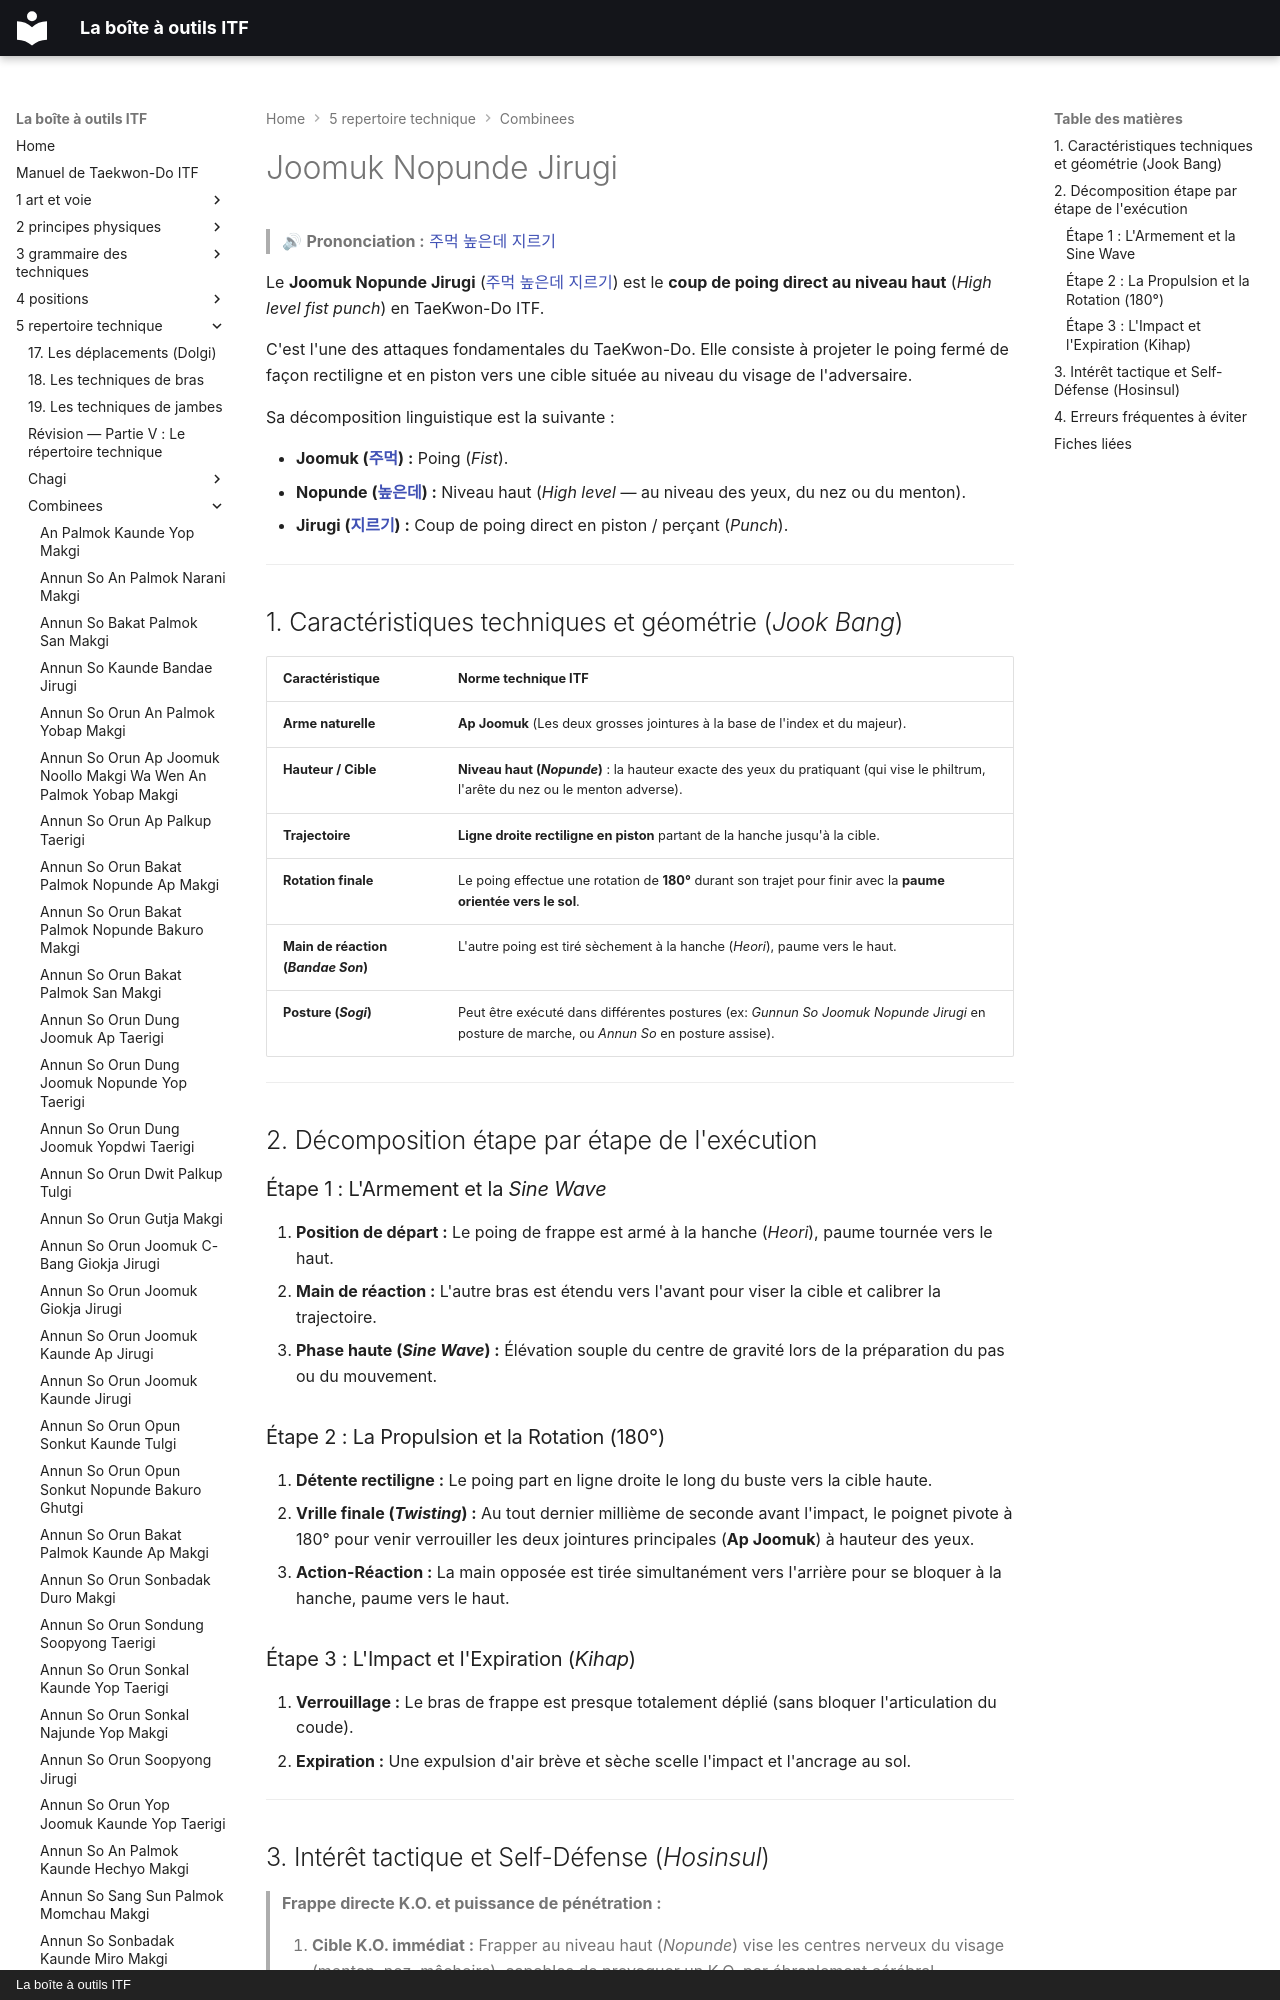

repository: yvmori1/La-boite-outils-ITF · page: 5-repertoire-technique/combinees/Joomuk-Nopunde-Jirugi/index.html · generator: mkdocs · copyright: La boîte à outils ITF

# Joomuk Nopunde Jirugi

> 🔊 **Prononciation :** [주먹 높은데 지르기](../../audio/Techniques/Joomuk-Nopunde-Jirugi.m4a)

Le **Joomuk Nopunde Jirugi** ([주먹 높은데 지르기](../../audio/Techniques/Joomuk-Nopunde-Jirugi.m4a)) est le **coup de poing direct au niveau haut** (*High level fist punch*) en TaeKwon-Do ITF.

C'est l'une des attaques fondamentales du TaeKwon-Do. Elle consiste à projeter le poing fermé de façon rectiligne et en piston vers une cible située au niveau du visage de l'adversaire.

Sa décomposition linguistique est la suivante :

* **Joomuk ([주먹](../../audio/grammaire/Joomuk.m4a)) :** Poing (*Fist*).
* **Nopunde ([높은데](../../audio/grammaire/Nopunde.m4a)) :** Niveau haut (*High level* — au niveau des yeux, du nez ou du menton).
* **Jirugi ([지르기](../../audio/grammaire/Jirugi.m4a)) :** Coup de poing direct en piston / perçant (*Punch*).

---
